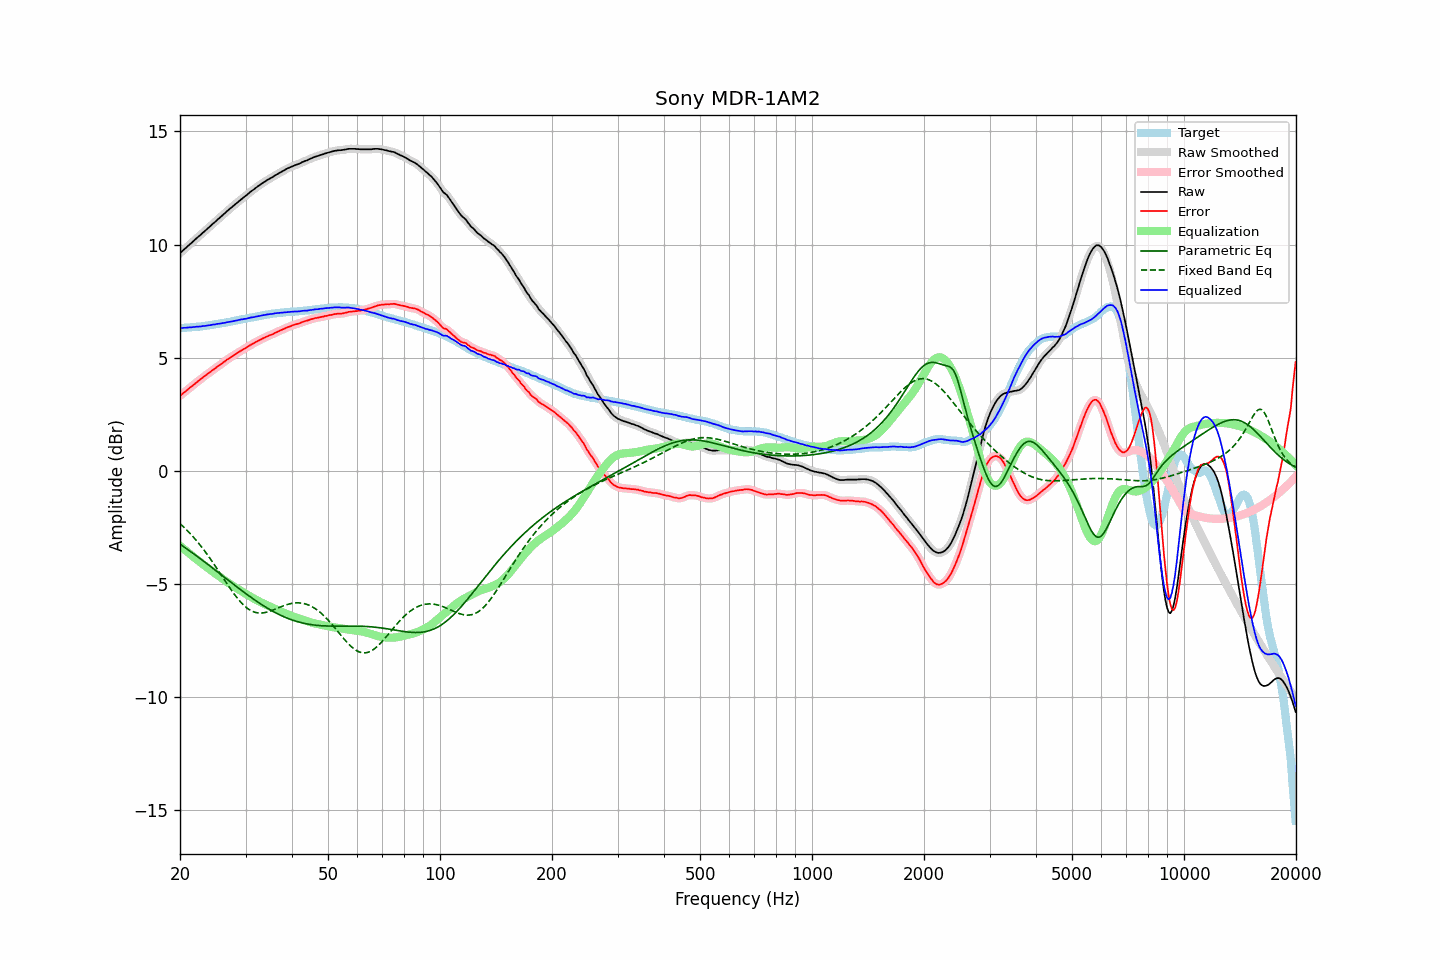

The data file committed next to this chart (first rows):
frequency, raw, error, smoothed, error_smoothed, equalization, parametric_eq, fixed_band_eq, equalized_raw, equalized_smoothed, target
20.00, 9.62, 3.31, 9.62, 3.32, -3.31, -3.24, -2.33, 6.31, 6.31, 6.31
20.20, 9.68, 3.37, 9.69, 3.37, -3.37, -3.29, -2.40, 6.31, 6.31, 6.31
20.40, 9.75, 3.44, 9.75, 3.43, -3.43, -3.34, -2.46, 6.32, 6.32, 6.32
20.61, 9.81, 3.48, 9.81, 3.49, -3.49, -3.39, -2.53, 6.32, 6.32, 6.33
20.81, 9.87, 3.55, 9.88, 3.55, -3.55, -3.44, -2.60, 6.33, 6.33, 6.33
21.02, 9.94, 3.61, 9.94, 3.60, -3.61, -3.49, -2.67, 6.34, 6.33, 6.34
21.23, 10.00, 3.67, 10.00, 3.66, -3.66, -3.54, -2.75, 6.34, 6.34, 6.34
21.44, 10.06, 3.72, 10.07, 3.72, -3.72, -3.59, -2.82, 6.34, 6.35, 6.35
21.66, 10.13, 3.78, 10.13, 3.78, -3.78, -3.64, -2.90, 6.35, 6.35, 6.36
21.87, 10.19, 3.84, 10.20, 3.84, -3.84, -3.69, -2.98, 6.36, 6.36, 6.36
22.09, 10.26, 3.90, 10.26, 3.90, -3.89, -3.74, -3.06, 6.37, 6.37, 6.37
22.31, 10.32, 3.95, 10.32, 3.95, -3.95, -3.80, -3.15, 6.37, 6.37, 6.38
22.54, 10.38, 4.01, 10.38, 4.01, -4.01, -3.85, -3.24, 6.38, 6.38, 6.38
22.76, 10.44, 4.06, 10.45, 4.06, -4.06, -3.90, -3.32, 6.38, 6.39, 6.39
22.99, 10.51, 4.12, 10.51, 4.12, -4.12, -3.96, -3.42, 6.40, 6.39, 6.39
23.22, 10.57, 4.17, 10.57, 4.17, -4.17, -4.01, -3.51, 6.40, 6.40, 6.40
23.45, 10.63, 4.22, 10.64, 4.22, -4.22, -4.06, -3.60, 6.41, 6.41, 6.41
23.69, 10.70, 4.28, 10.70, 4.28, -4.28, -4.12, -3.70, 6.43, 6.42, 6.42
23.92, 10.76, 4.33, 10.76, 4.33, -4.33, -4.17, -3.80, 6.43, 6.43, 6.43
24.16, 10.82, 4.38, 10.83, 4.38, -4.38, -4.23, -3.90, 6.44, 6.45, 6.44
24.40, 10.89, 4.44, 10.89, 4.43, -4.43, -4.28, -4.00, 6.46, 6.46, 6.45
24.65, 10.95, 4.48, 10.95, 4.48, -4.49, -4.34, -4.11, 6.47, 6.47, 6.47
24.89, 11.01, 4.53, 11.02, 4.54, -4.54, -4.39, -4.21, 6.48, 6.48, 6.48
25.14, 11.08, 4.59, 11.08, 4.59, -4.59, -4.45, -4.32, 6.49, 6.49, 6.49
25.39, 11.14, 4.64, 11.14, 4.64, -4.64, -4.50, -4.43, 6.50, 6.50, 6.50
25.65, 11.20, 4.69, 11.21, 4.69, -4.69, -4.56, -4.53, 6.51, 6.51, 6.51
25.91, 11.27, 4.74, 11.27, 4.74, -4.75, -4.61, -4.64, 6.53, 6.52, 6.53
26.16, 11.33, 4.80, 11.33, 4.80, -4.80, -4.67, -4.75, 6.54, 6.54, 6.54
26.43, 11.39, 4.84, 11.40, 4.85, -4.85, -4.72, -4.86, 6.54, 6.55, 6.55
26.69, 11.46, 4.91, 11.46, 4.90, -4.90, -4.78, -4.96, 6.57, 6.56, 6.56
26.96, 11.52, 4.95, 11.52, 4.95, -4.95, -4.83, -5.07, 6.58, 6.58, 6.58
27.23, 11.58, 5.00, 11.58, 5.00, -4.99, -4.89, -5.17, 6.59, 6.59, 6.59
27.50, 11.64, 5.04, 11.64, 5.04, -5.04, -4.94, -5.28, 6.60, 6.60, 6.61
27.77, 11.70, 5.09, 11.70, 5.09, -5.09, -5.00, -5.38, 6.62, 6.62, 6.61
28.05, 11.76, 5.13, 11.76, 5.13, -5.13, -5.05, -5.47, 6.63, 6.63, 6.63
28.33, 11.82, 5.18, 11.82, 5.18, -5.18, -5.11, -5.57, 6.64, 6.64, 6.64
28.62, 11.88, 5.22, 11.88, 5.22, -5.22, -5.16, -5.66, 6.66, 6.66, 6.66
28.90, 11.94, 5.27, 11.94, 5.27, -5.27, -5.22, -5.74, 6.68, 6.68, 6.67
29.19, 12.00, 5.31, 12.00, 5.31, -5.31, -5.27, -5.82, 6.69, 6.69, 6.69
29.48, 12.05, 5.35, 12.06, 5.35, -5.35, -5.32, -5.89, 6.70, 6.70, 6.70
29.78, 12.11, 5.39, 12.11, 5.39, -5.40, -5.38, -5.96, 6.72, 6.71, 6.72
30.08, 12.16, 5.43, 12.16, 5.44, -5.44, -5.43, -6.02, 6.72, 6.73, 6.73
30.38, 12.22, 5.48, 12.22, 5.48, -5.48, -5.48, -6.08, 6.74, 6.74, 6.75
30.68, 12.28, 5.53, 12.28, 5.52, -5.52, -5.53, -6.13, 6.76, 6.76, 6.76
30.99, 12.34, 5.57, 12.34, 5.57, -5.57, -5.58, -6.17, 6.78, 6.77, 6.77
31.30, 12.39, 5.61, 12.39, 5.61, -5.61, -5.63, -6.21, 6.79, 6.79, 6.78
31.61, 12.44, 5.64, 12.45, 5.65, -5.65, -5.68, -6.24, 6.80, 6.80, 6.80
31.93, 12.50, 5.69, 12.50, 5.69, -5.69, -5.73, -6.26, 6.81, 6.81, 6.81
32.24, 12.55, 5.72, 12.55, 5.73, -5.73, -5.78, -6.27, 6.83, 6.83, 6.83
32.57, 12.60, 5.77, 12.60, 5.76, -5.76, -5.83, -6.28, 6.84, 6.84, 6.84
32.89, 12.65, 5.80, 12.65, 5.80, -5.80, -5.87, -6.28, 6.85, 6.85, 6.86
33.22, 12.70, 5.84, 12.70, 5.84, -5.83, -5.92, -6.28, 6.87, 6.87, 6.86
33.55, 12.75, 5.87, 12.75, 5.87, -5.87, -5.97, -6.27, 6.89, 6.88, 6.88
33.89, 12.79, 5.90, 12.80, 5.90, -5.90, -6.01, -6.26, 6.89, 6.90, 6.89
34.23, 12.84, 5.93, 12.84, 5.93, -5.93, -6.05, -6.25, 6.91, 6.91, 6.91
34.57, 12.88, 5.97, 12.88, 5.96, -5.96, -6.10, -6.22, 6.92, 6.92, 6.92
34.92, 12.92, 6.00, 12.92, 5.99, -5.99, -6.14, -6.20, 6.93, 6.93, 6.93
35.27, 12.96, 6.02, 12.96, 6.02, -6.03, -6.18, -6.18, 6.94, 6.94, 6.94
35.62, 13.00, 6.05, 13.01, 6.05, -6.06, -6.22, -6.15, 6.94, 6.95, 6.95
35.97, 13.05, 6.09, 13.05, 6.09, -6.09, -6.25, -6.12, 6.96, 6.96, 6.96
... 635 more rows
